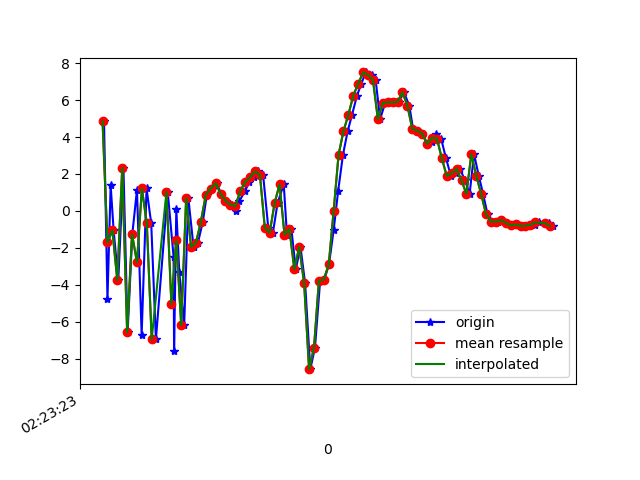

Source data for this figure (header and first rows):
1617848603546, 544247102208480, 4.8511143, -1.9946976, -1.1870823
1617848603560, 544247121439250, -4.778, -3.644, 1.729
1617848603573, 544247140670020, 1.383, -2.592, -6.989
1617848603585, 544247159900790, -1.04, -3.075, 7.821
1617848603604, 544247179131560, -3.75, -3.768, -7.408
1617848603625, 544247198362330, 2.33, -2.579, 4.233
1617848603642, 544247217593100, -6.559, -4.658, 3.378
1617848603661, 544247236823870, -1.256, -3.097, -6.291
1617848603680, 544247256054640, 1.143, -1.786, 9.141
1617848603699, 544247275285410, -6.692, -3.287, -0.49
1617848603719, 544247294516180, 1.217, -1.011, -3.118
1617848603738, 544247313746950, -0.6738, -0.3447, 9.46
1617848603757, 544247332977720, -6.939, -1.267, -2.973
1617848603805, 544247352208490, 1.041, 0.1173, -2.289
1617848603829, 544247371439260, -2.477, -0.09321, 9.083
1617848603831, 544247390670030, -7.592, 0.3061, -4.046
1617848603840, 544247409900800, 0.1147, 3.724, -3.954
1617848603852, 544247429131570, -3.276, 4.901, 7.274
1617848603872, 544247448362340, -6.184, 3.832, -3.914
1617848603889, 544247467593110, 0.6968, 4.82, -0.03327
1617848603910, 544247486823880, -1.929, 2.828, 5.686
1617848603928, 544247506054650, -1.719, 1.439, 6.223
1617848603948, 544247525285420, -0.568, -2.91, 5.573
1617848603964, 544247544516190, 0.8666, -3.094, 4.558
1617848603985, 544247563746960, 1.213, -1.461, 2.861
1617848604004, 544247582977730, 1.512, -1.01, 2.306
1617848604023, 544247602208500, 0.9251, -3.413, 0.8759
1617848604042, 544247621439270, 0.5605, -2.407, 0.8296
1617848604061, 544247640670040, 0.3384, 0.6343, -1.56
1617848604081, 544247659900810, -0.02551, 1.1, -3.109
1617848604097, 544247679131580, 0.5458, 1.762, -4.48
1617848604119, 544247698362350, 1.068, 3.581, -6.889
1617848604137, 544247717593120, 1.572, 4.56, -8.187
1617848604157, 544247736823890, 1.82, 5.012, -8.294
1617848604173, 544247756054660, 2.139, 5.72, -9.019
1617848604193, 544247775285430, 1.96, 5.399, -11.38
1617848604214, 544247794516200, -0.8972, 3.389, -11.41
1617848604233, 544247813746970, -1.164, 2.516, -6.049
1617848604252, 544247832977740, 0.4344, 2.613, -3.619
1617848604277, 544247852208510, 1.438, 0.4661, -4.092
1617848604290, 544247871439280, -1.271, 0.3848, -8.769
1617848604308, 544247890670050, -0.9779, -1.159, -11.47
1617848604326, 544247909900820, -3.152, -5.049, -1.591
1617848604345, 544247929131590, -1.94, -0.7006, 4.703
1617848604364, 544247948362360, -3.915, 4.84, 5.507
1617848604385, 544247967593130, -8.55, 4, 12.34
1617848604404, 544247986823900, -7.393, 0.03026, 17.86
1617848604425, 544248006054670, -3.774, 0.8199, 16.69
1617848604442, 544248025285440, -3.706, 2.479, 13.42
1617848604461, 544248044516210, -2.887, 3.811, 10.53
1617848604480, 544248063746980, -1.032, 3.796, 8.616
1617848604498, 544248082977750, 1.054, 3.542, 6.922
1617848604518, 544248102208520, 3.049, 3.04, 5.406
1617848604537, 544248121439290, 4.315, 2.571, 3.263
1617848604555, 544248140670060, 5.212, 2.506, 0.9083
1617848604575, 544248159900830, 6.242, 2.44, 0.2984
1617848604593, 544248179131600, 6.889, 1.12, -1.023
1617848604610, 544248198362370, 7.49, 0.6938, -1.255
1617848604635, 544248217593140, 7.356, 1.232, -2.311
1617848604651, 544248236823910, 7.066, 0.04076, -3.059
1617848604669, 544248256054680, 4.956, 0.6019, -2.028
... 36 more rows
